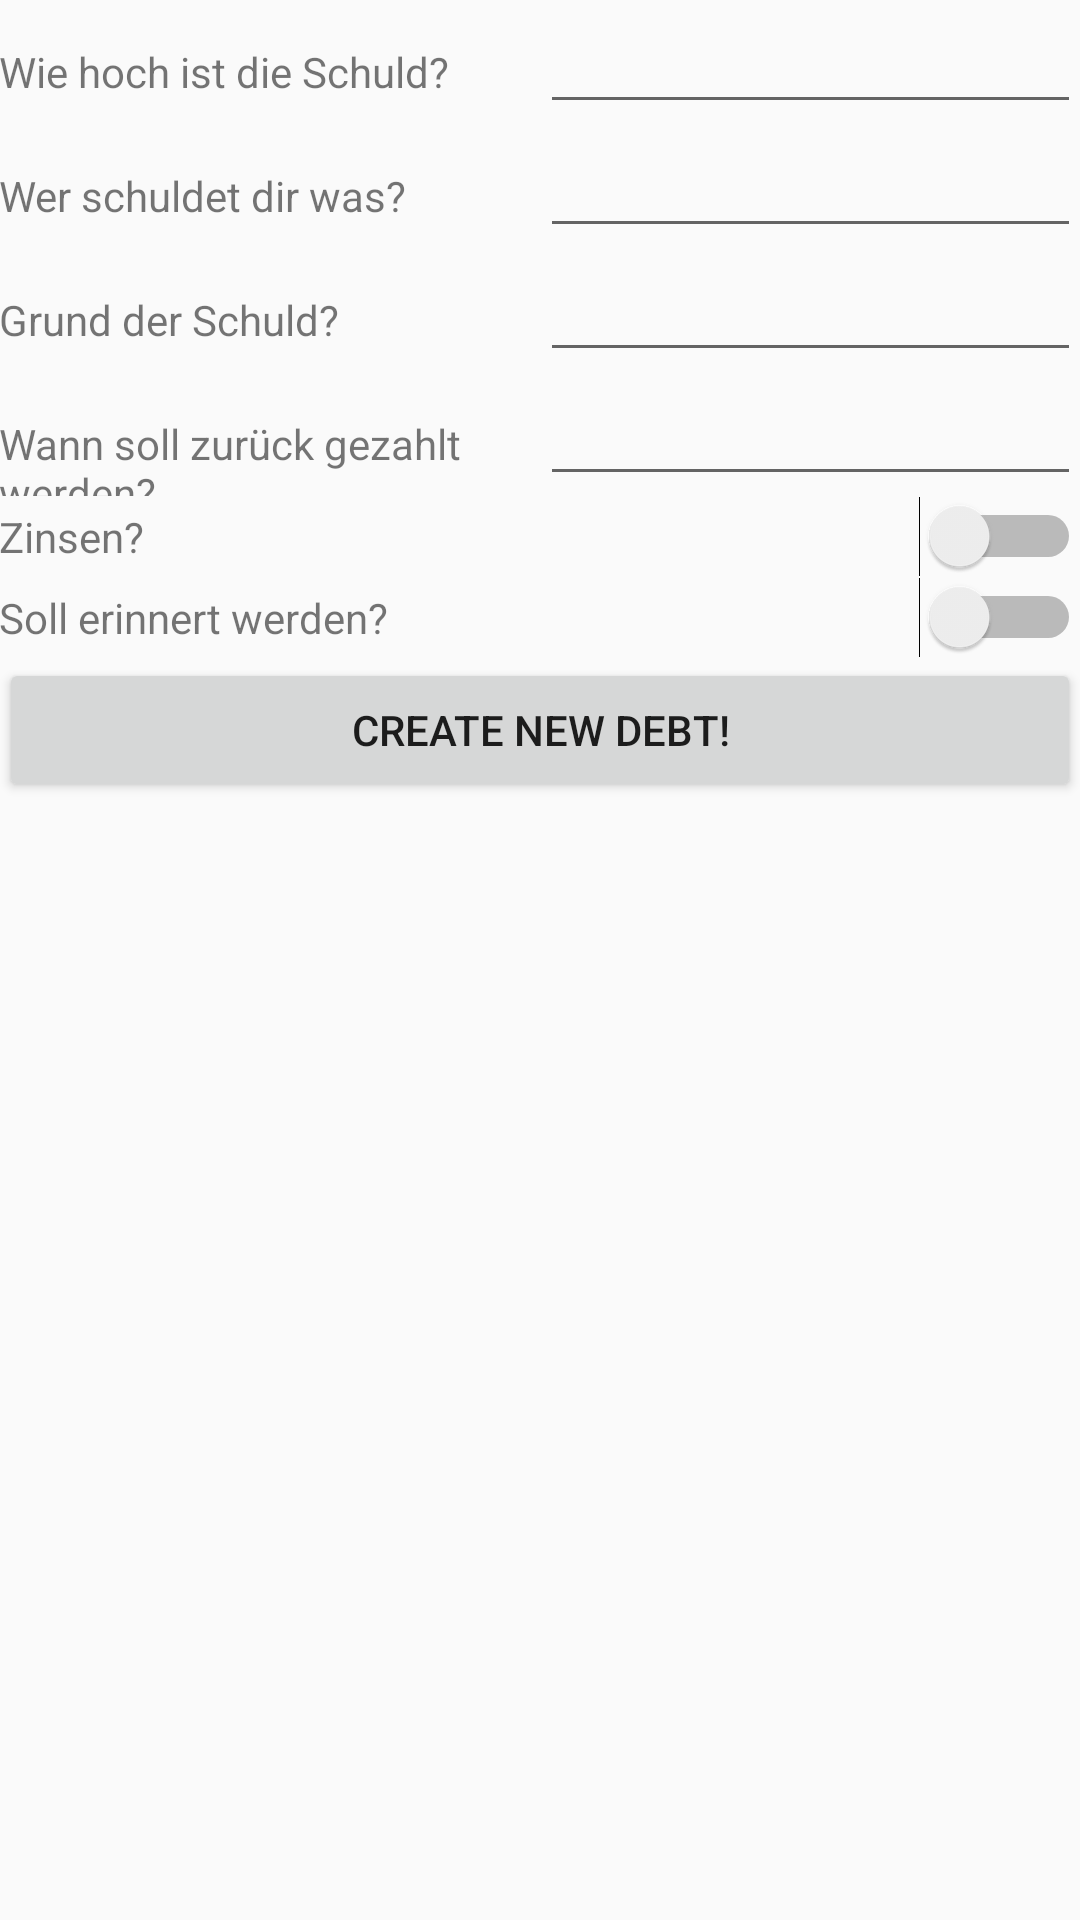

Write the Android layout XML for this screen, with the resource values it uses.
<!-- AndroidManifest.xml: application theme AppTheme -->
<!-- res/layout/activity_debt.xml -->
<?xml version="1.0" encoding="utf-8"?>
<TableLayout
    xmlns:android="http://schemas.android.com/apk/res/android"
    xmlns:tools="http://schemas.android.com/tools"
    android:layout_width="fill_parent"
    android:layout_height="fill_parent"
    android:paddingBottom="@dimen/activity_vertical_margin"
    android:paddingLeft="@dimen/activity_horizontal_margin"
    android:paddingRight="@dimen/activity_horizontal_margin"
    android:paddingTop="@dimen/activity_vertical_margin"
    tools:context="com.example.group7.debtcheckapp.FriendsActivity"
    android:weightSum="2">

    <TableRow
        android:layout_width="match_parent"
        android:layout_height="match_parent">

        <TextView
            android:layout_width="0dp"
            android:layout_height="wrap_content"
            android:text="Wie hoch ist die Schuld?"
            android:id="@+id/debt"
            android:layout_column="0"
            android:layout_weight="1" />

        <EditText
            android:layout_width="0dp"
            android:layout_height="wrap_content"
            android:inputType="numberDecimal"
            android:ems="10"
            android:id="@+id/edit_debt"
            android:layout_column="1"
            android:layout_weight="1"/>

    </TableRow>

    <TableRow
        android:layout_width="match_parent"
        android:layout_height="match_parent">

        <TextView
            android:layout_width="0dp"
            android:layout_height="wrap_content"
            android:text="Wer schuldet dir was?"
            android:id="@+id/debtor"
            android:layout_column="0"
            android:layout_weight="1" />

        <EditText
            android:layout_width="0dp"
            android:layout_height="wrap_content"
            android:id="@+id/edit_debtor"
            android:layout_column="17"
            android:layout_weight="1" />

    </TableRow>

    <TableRow
        android:layout_width="match_parent"
        android:layout_height="match_parent">

        <TextView
            android:layout_width="0dp"
            android:layout_height="wrap_content"
            android:text="Grund der Schuld?"
            android:id="@+id/reason"
            android:layout_column="0"
            android:layout_weight="1" />

        <EditText
            android:layout_width="0dp"
            android:layout_height="wrap_content"
            android:id="@+id/edit_reason"
            android:layout_column="1"
            android:layout_weight="1" />

    </TableRow>

    <TableRow
        android:layout_width="match_parent"
        android:layout_height="match_parent">

        <TextView
            android:layout_width="0dp"
            android:layout_height="wrap_content"
            android:text="Wann soll zurück gezahlt werden?"
            android:id="@+id/date"
            android:layout_column="0"
            android:layout_weight="1" />

        <EditText
            android:layout_width="0dp"
            android:layout_height="wrap_content"
            android:inputType="date"
            android:ems="10"
            android:id="@+id/edit_date"
            android:layout_column="1"
            android:layout_weight="1" />

    </TableRow>

    <TableRow
        android:layout_width="match_parent"
        android:layout_height="match_parent">

        <TextView
            android:layout_width="0dp"
            android:layout_height="wrap_content"
            android:text="Zinsen?"
            android:id="@+id/interests"
            android:layout_column="0"
            android:layout_weight="1" />

        <Switch
            android:layout_width="0dp"
            android:layout_height="wrap_content"
            android:id="@+id/switch_interests"
            android:layout_column="1"
            android:checked="false"
            android:layout_weight="1" />

    </TableRow>

    <TableRow
        android:layout_width="match_parent"
        android:layout_height="match_parent">

        <TextView
            android:layout_width="0dp"
            android:layout_height="wrap_content"
            android:text="Soll erinnert werden?"
            android:id="@+id/notification"
            android:layout_column="0"
            android:layout_weight="1" />

        <Switch
            android:layout_width="0dp"
            android:layout_height="wrap_content"
            android:id="@+id/switch_notification"
            android:layout_column="1"
            android:checked="false"
            android:layout_weight="1" />
    </TableRow>

    <TableRow
        android:layout_width="match_parent"
        android:layout_height="match_parent">

        <Button
            android:layout_width="0dp"
            android:layout_height="wrap_content"
            android:text="Create new Debt!"
            android:id="@+id/button_createNewDebt"
            android:layout_column="0"
            android:layout_weight="1"/>
    </TableRow>
</TableLayout>
<!-- resources referenced by this layout -->
<resources>
  <style name="AppTheme" parent="Theme.AppCompat.Light.DarkActionBar">
          
          <item name="colorPrimary">@color/colorPrimary</item>
          <item name="colorPrimaryDark">@color/colorPrimaryDark</item>
          <item name="colorAccent">@color/colorAccent</item>
      </style>
  <color name="colorPrimary">#3F51B5</color>
  <color name="colorPrimaryDark">#303F9F</color>
  <color name="colorAccent">#FF4081</color>
</resources>
